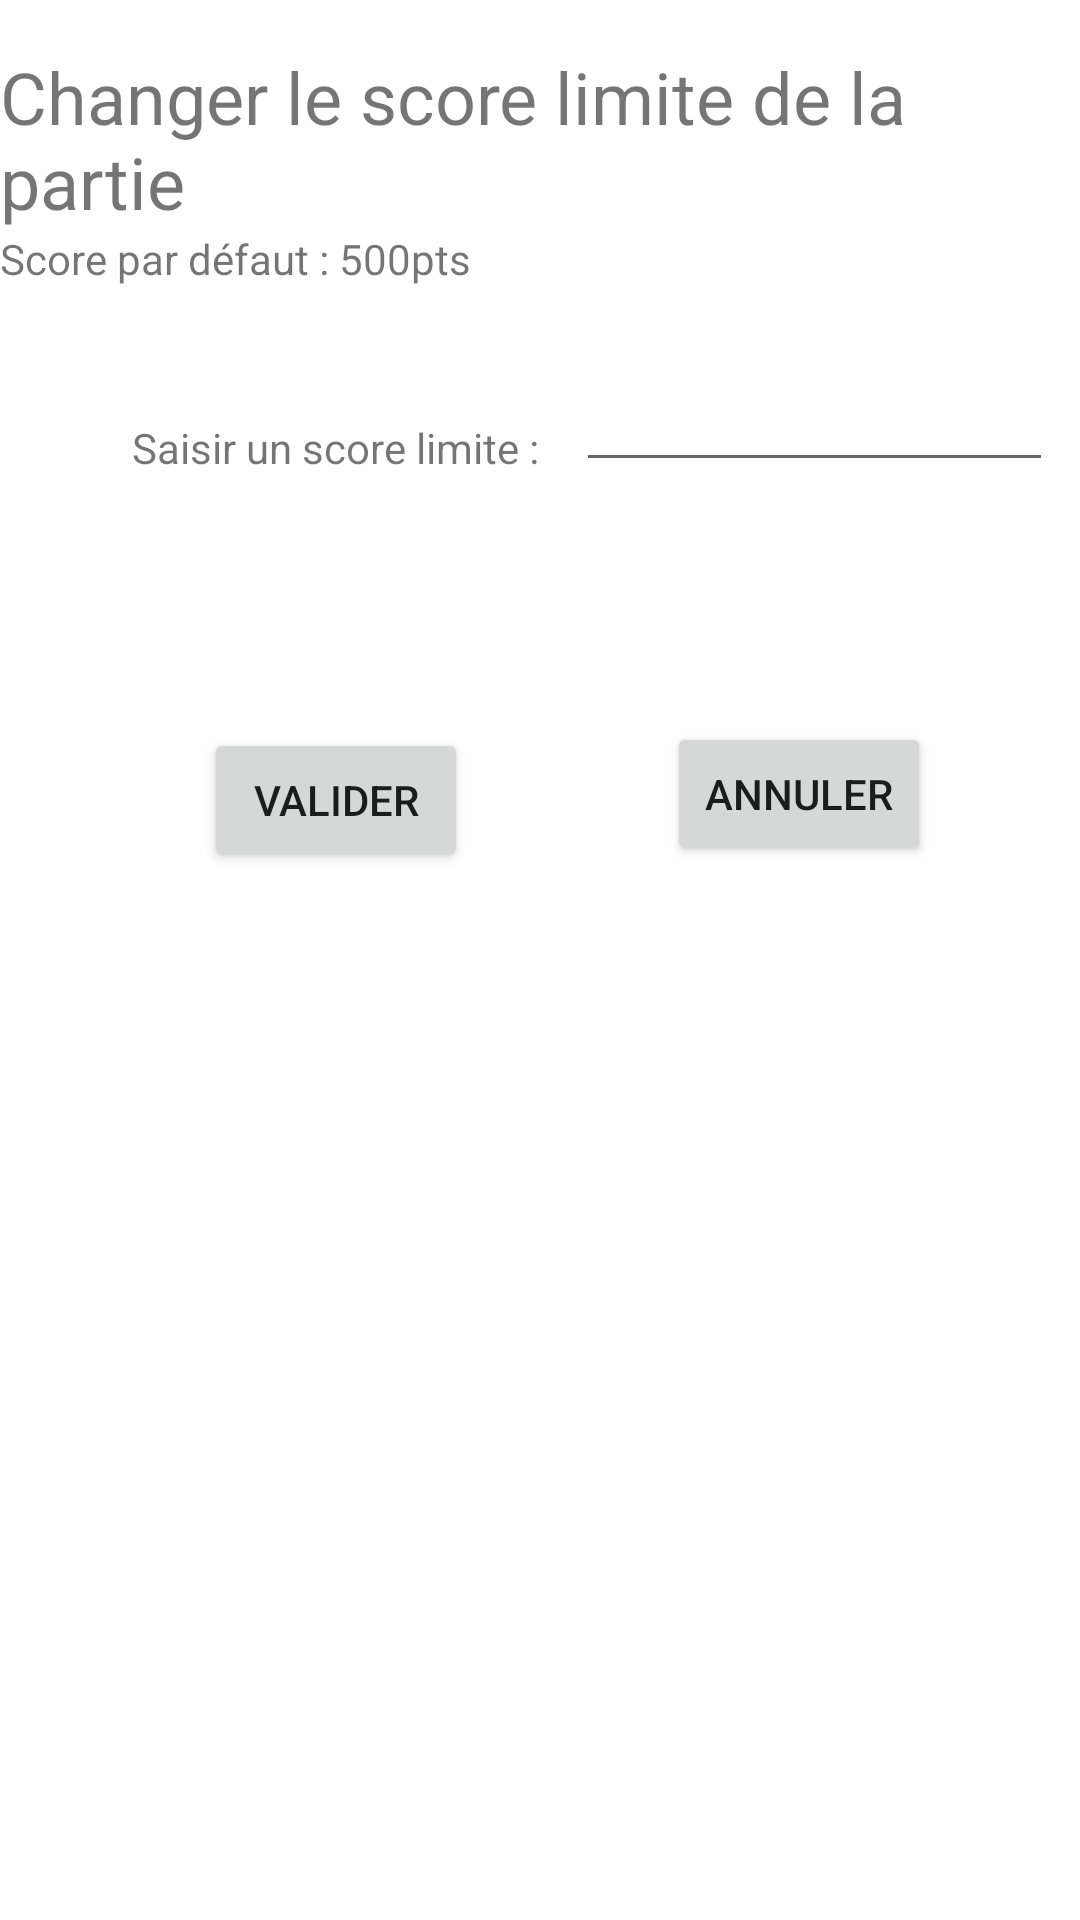

This screen was rendered from an Android layout file. Write that file and the resources it references.
<!-- AndroidManifest.xml: application theme Theme.CalculPoint -->
<!-- res/layout/activity_changer_score_limite.xml -->
<?xml version="1.0" encoding="utf-8"?>
<androidx.constraintlayout.widget.ConstraintLayout xmlns:android="http://schemas.android.com/apk/res/android"
    xmlns:app="http://schemas.android.com/apk/res-auto"
    xmlns:tools="http://schemas.android.com/tools"
    android:layout_width="match_parent"
    android:layout_height="match_parent"
    tools:context=".ChangerScoreLimite">

    <TextView
        android:id="@+id/titreChangerScoreLimite"
        android:layout_width="wrap_content"
        android:layout_height="wrap_content"
        android:layout_marginTop="16dp"
        android:text="Changer le score limite de la partie"
        android:textSize="24sp"
        app:layout_constraintEnd_toEndOf="parent"
        app:layout_constraintHorizontal_bias="0.488"
        app:layout_constraintStart_toStartOf="parent"
        app:layout_constraintTop_toTopOf="parent" />

    <TextView
        android:id="@+id/sousTitreScoreLimite"
        android:layout_width="wrap_content"
        android:layout_height="wrap_content"
        android:text="Score par défaut : 500pts"
        app:layout_constraintTop_toBottomOf="@+id/titreChangerScoreLimite"
        tools:layout_editor_absoluteX="126dp" />

    <TextView
        android:id="@+id/messageScoreLimite"
        android:layout_width="wrap_content"
        android:layout_height="wrap_content"
        android:layout_marginStart="44dp"
        android:layout_marginTop="44dp"
        android:text="Saisir un score limite : "
        app:layout_constraintStart_toStartOf="parent"
        app:layout_constraintTop_toBottomOf="@+id/sousTitreScoreLimite" />

    <EditText
        android:id="@+id/saisieScoreLimite"
        android:layout_width="159dp"
        android:layout_height="29dp"
        android:layout_marginTop="36dp"
        android:ems="10"
        android:inputType="number"
        app:layout_constraintEnd_toEndOf="parent"
        app:layout_constraintStart_toEndOf="@+id/messageScoreLimite"
        app:layout_constraintTop_toBottomOf="@+id/sousTitreScoreLimite" />

    <Button
        android:id="@+id/validerScoreLimite"
        android:layout_width="wrap_content"
        android:layout_height="wrap_content"
        android:layout_marginStart="68dp"
        android:layout_marginTop="84dp"
        android:text="Valider"
        app:layout_constraintStart_toStartOf="parent"
        app:layout_constraintTop_toBottomOf="@+id/messageScoreLimite" />

    <Button
        android:id="@+id/annulerScoreLimite"
        android:layout_width="wrap_content"
        android:layout_height="wrap_content"
        android:layout_marginTop="80dp"
        android:text="Annuler"
        app:layout_constraintEnd_toEndOf="parent"
        app:layout_constraintHorizontal_bias="0.573"
        app:layout_constraintStart_toEndOf="@+id/validerScoreLimite"
        app:layout_constraintTop_toBottomOf="@+id/saisieScoreLimite" />

</androidx.constraintlayout.widget.ConstraintLayout>
<!-- resources referenced by this layout -->
<resources>
  <style name="Theme.CalculPoint" parent="Theme.MaterialComponents.DayNight.DarkActionBar">
          
          <item name="colorPrimary">@color/purple_500</item>
          <item name="colorPrimaryVariant">@color/purple_700</item>
          <item name="colorOnPrimary">@color/white</item>
          
          <item name="colorSecondary">@color/teal_200</item>
          <item name="colorSecondaryVariant">@color/teal_700</item>
          <item name="colorOnSecondary">@color/black</item>
          
          <item name="android:statusBarColor" tools:targetApi="l">?attr/colorPrimaryVariant</item>
          
      </style>
  <!-- not gathered from this repository: default colours our renderer supplied (Android Studio template values) -->
  <color name="purple_500">#FF6200EE</color>
  <color name="purple_700">#FF3700B3</color>
  <color name="teal_200">#FF03DAC5</color>
  <color name="teal_700">#FF018786</color>
  <color name="black">#FF000000</color>
  <color name="white">#FFFFFFFF</color>
</resources>
